Image classification data set "real time data" (Yuvanaswar/OVAscan-AI on GitHub). Class labels (2): normal, PCOS.

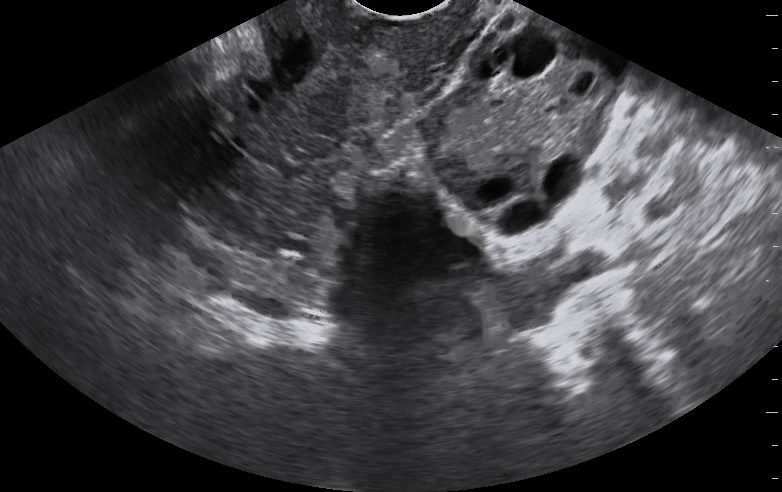
Label: PCOS

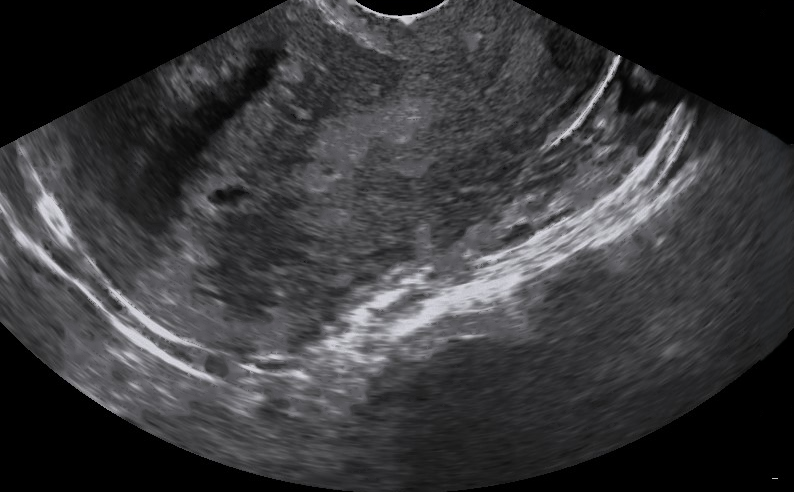
Label: normal

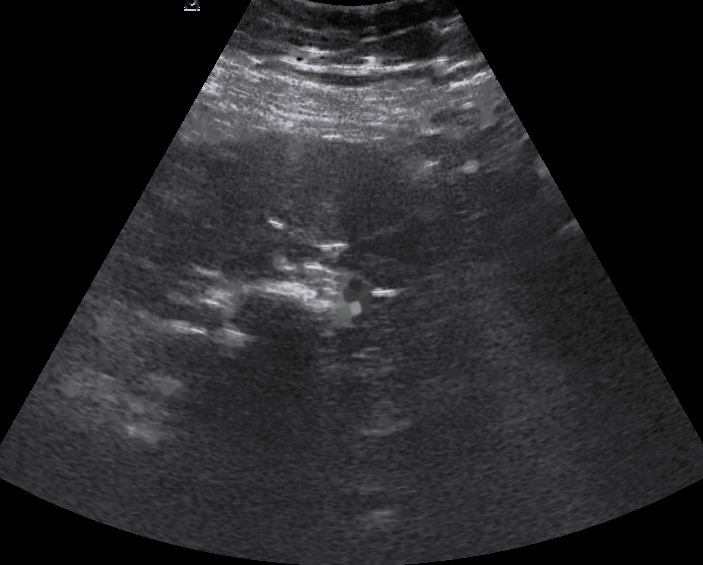
Label: normal

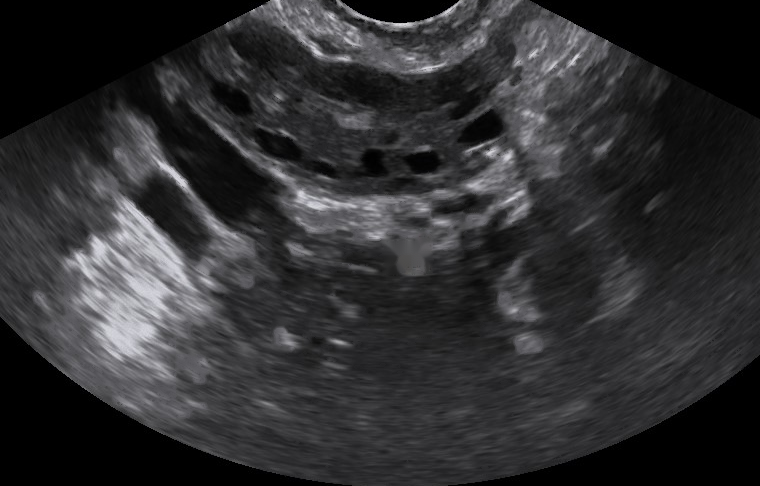
Label: PCOS

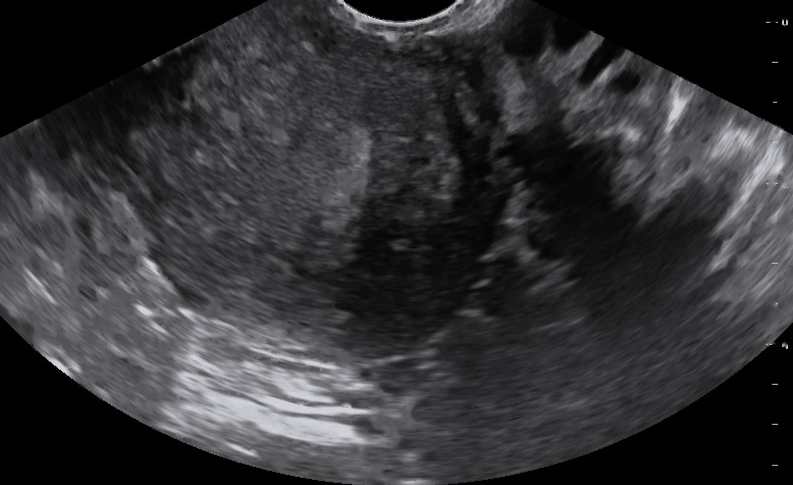
Label: normal

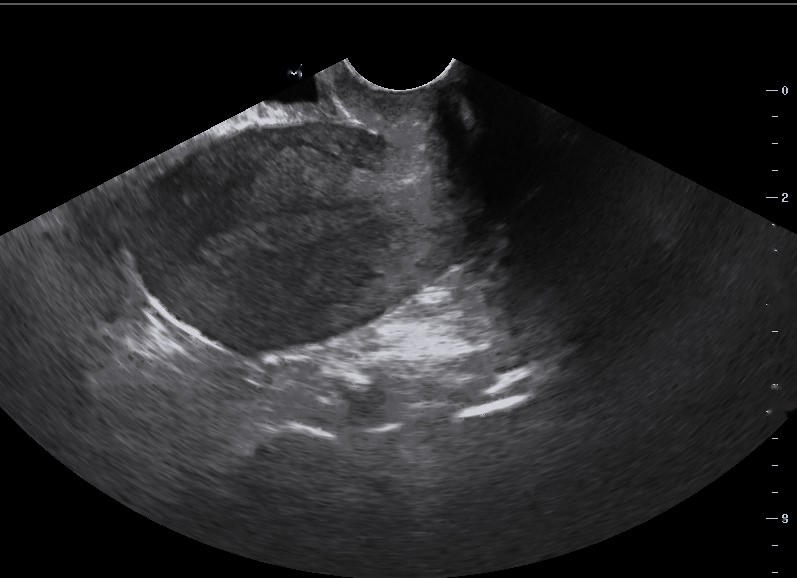
Label: normal
